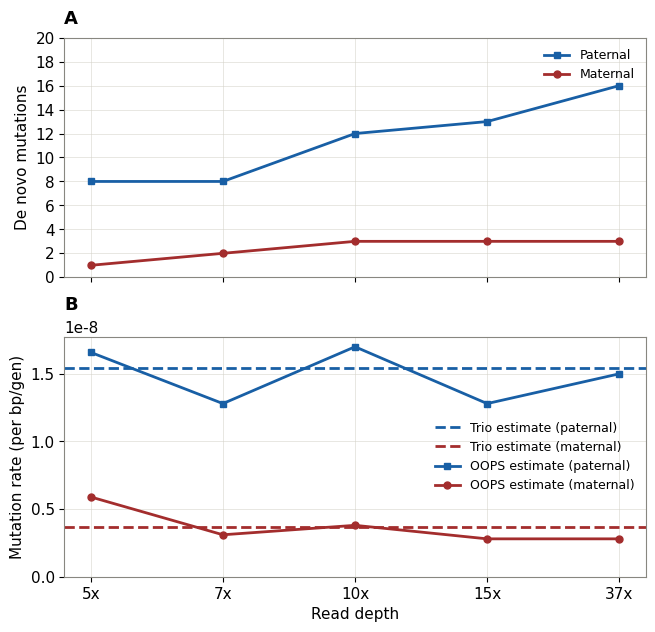

Reproduce this figure in Python.
#!/usr/bin/env python3
"""
De novo mutation calling vs read depth (PacBio).

One figure, three stacked panels sharing the read-depth x-axis:
  Panel 1 : # mutation calls vs depth   -- dad (blue), mom (red)
  Panel 2 : # false positives vs depth  -- dad (blue), mom (red)
  Panel 3 : estimated mutation rate vs depth, per parent, each with its own
            dashed ground-truth line and a 95% Poisson band (count CI / callable).

A soft-yellow vertical band marks 10x (where the experiment started).

EDIT ONLY THE "DATA" BLOCK BELOW.
"""

import os
import numpy as np
import matplotlib.pyplot as plt
# from scipy.stats import chi2

# ===========================================================================
# DATA  -- fill these in.  All arrays must line up with DEPTHS, same length.
#          Use np.nan for any (depth, parent) you haven't run yet.
# ===========================================================================

DEPTHS = np.array([5, 7, 10, 15, 37])              # x-axis (coverage)

# --- Panel 1: number of de novo calls, by parent of origin ---
CALLS_DAD = np.array([8, 8, 12, 13, 16])          # paternal DNM calls
CALLS_MOM = np.array([1, 2, 3, 3, 3])    # maternal DNM calls



# --- Panel 2: number of false positives, by parent ---
FALSE_POS_DAD = np.array([0, 0, 0, 0, 0])
FALSE_POS_MOM = np.array([0, 0, 0, 0, 0])

# --- Panel 3: estimated mutation rate, by parent (per bp/gen) ---
RATE_EST_DAD = np.array([1.658423e-08, 1.28e-8, 1.7e-8, 1.28e-8, 1.50e-8])
RATE_EST_MOM = np.array([5.894931e-09, 0.31e-8, 0.38e-8, 0.28e-8, 0.28e-08])


# Callable / accessible genome size per depth, PER PARENT (drives Poisson band).
# (From your pipeline's "Callable genome size" line for each parent run.)
# >>> PLACEHOLDER NUMBERS -- replace with your real per-parent values <<<
# CALLABLE_DAD = np.array([1.50e8, 2.00e8, 2.75e8, 3.20e8, 4.00e8])
# CALLABLE_MOM = np.array([1.40e8, 1.90e8, 2.60e8, np.nan, np.nan])

# --- Ground truth, per parent ---
GROUND_TRUTH_RATE_DAD = 1.54e-8
GROUND_TRUTH_RATE_MOM = 0.37e-8

CONF = 0.95
DATA_TYPE = "PacBio HiFi"   # for title only

# Where the experiment started (yellow vertical band).
START_DEPTH = 10

# ===========================================================================
# Colors  (mom/dad consistent across ALL panels, incl. their ground truth)
# ===========================================================================
C_DAD       = "#185FA5"   # blue  -- dad line, dad ground truth, dad band
C_MOM       = "#A32D2D"   # red   -- mom line, mom ground truth, mom band
C_DAD_BAND  = "#85B7EB"   # light blue band fill (dad)
C_MOM_BAND  = "#F09595"   # light red  band fill (mom)
C_START     = "#FAC775"   # soft yellow
C_GRID      = "#D3D1C7"

# ===========================================================================
# Poisson interval helper (exact, chi-square / Garwin form)
# ===========================================================================
def poisson_ci(k, conf=0.95):
    """Exact two-sided Poisson CI for an observed count k (scalar)."""
    a = 1.0 - conf
    lo = 0.0 if k == 0 else 0.5 * chi2.ppf(a / 2.0, 2 * k)
    hi = 0.5 * chi2.ppf(1.0 - a / 2.0, 2 * k + 2)
    return lo, hi

def rate_band(calls, callable_genome, conf=0.95):
    """Per-parent rate band: Poisson CI on the count / callable genome.
    Returns (lo, hi) arrays, np.nan where calls or callable are missing."""
    lo = np.full(len(calls), np.nan)
    hi = np.full(len(calls), np.nan)
    for i, (k, c) in enumerate(zip(calls, callable_genome)):
        if np.isnan(k) or np.isnan(c) or c <= 0:
            continue
        l, u = poisson_ci(int(round(k)), conf)
        lo[i], hi[i] = l / c, u / c
    return lo, hi

# ===========================================================================
# Font: use Helvetica if available.
# ---------------------------------------------------------------------------
# Matplotlib silently falls back to DejaVu Sans when a requested font is not
# installed, so asking for "Helvetica" alone does nothing on a machine that
# lacks it. Below we (1) register a real Helvetica .ttf/.otf if you point
# HELVETICA_FONT at one, and (2) give a fallback chain of Helvetica look-alikes
# (Nimbus Sans, Liberation Sans) that ship on most Linux/HPC systems, before
# DejaVu Sans as a last resort.
# ---------------------------------------------------------------------------
from matplotlib import font_manager as fm

# Optional: set this to a Helvetica font file to force the real thing.
# e.g. "/System/Library/Fonts/Helvetica.ttc" (macOS) or a .ttf/.otf you own.
HELVETICA_FONT = os.environ.get("HELVETICA_FONT", "")
if HELVETICA_FONT and os.path.isfile(HELVETICA_FONT):
    fm.fontManager.addfont(HELVETICA_FONT)

_available = {f.name for f in fm.fontManager.ttflist}
_preferred = ["Helvetica", "Arial"]
_chosen = next((f for f in _preferred if f in _available), "DejaVu Sans")
if _chosen not in ("Helvetica", "Arial"):
    print(f"[font] Helvetica/Arial not found; using '{_chosen}' "
          f"(Helvetica-compatible). Set HELVETICA_FONT to a font file to override.")
else:
    print(f"[font] Using '{_chosen}' for plots.")

# ===========================================================================
# Plot
# ===========================================================================
plt.rcParams.update({
    "font.family": "sans-serif",
    "font.sans-serif": _preferred,
    "font.size": 11,
    "axes.edgecolor": "#888780",
    "axes.linewidth": 0.8,
    "axes.grid": True,
    "grid.color": C_GRID,
    "grid.linewidth": 0.6,
    "grid.alpha": 0.6,
})

fig, (ax1, ax3) = plt.subplots(
    2, 1, figsize=(7.5, 7), sharex=True,
    gridspec_kw={"height_ratios": [0.8,  0.8], "hspace": 0.25},
)

xpos = np.arange(len(DEPTHS))   # categorical spacing so 5/7/10/15/37 don't crush
m_dad = ~np.isnan(CALLS_DAD)
m_mom = ~np.isnan(CALLS_MOM)
mr_dad = ~np.isnan(RATE_EST_DAD)
mr_mom = ~np.isnan(RATE_EST_MOM)

def start_band(ax):
    xc = np.interp(START_DEPTH, DEPTHS, xpos)
    ax.axvspan(xc - 0.18, xc + 0.18, color=C_START, alpha=0.55, zorder=0)

# ---- Panel 1: calls ----
# start_band(ax1)
ax1.plot(xpos[m_dad], CALLS_DAD[m_dad], "-s", color=C_DAD, lw=2, ms=5,
         label="Paternal", zorder=3)
ax1.plot(xpos[m_mom], CALLS_MOM[m_mom], "-o", color=C_MOM, lw=2, ms=5,
         label="Maternal", zorder=3)
ax1.set_yticks(np.arange(0, max(CALLS_DAD) + 5, 2))
ax1.set_ylabel("De novo mutations")
ax1.legend(frameon=False, loc="upper right", fontsize=9)
ax1.set_title(f"A", fontsize=13, fontweight="bold", loc="left", pad=10)

# ---- Panel 2: false positives ----
# start_band(ax2)
# mfp_dad = ~np.isnan(FALSE_POS_DAD)
# mfp_mom = ~np.isnan(FALSE_POS_MOM)
# ax2.plot(xpos[mfp_dad], FALSE_POS_DAD[mfp_dad], "-o", color=C_DAD, lw=2, ms=7,
#          label="False positives (dad)", zorder=3)
# ax2.plot(xpos[mfp_mom], FALSE_POS_MOM[mfp_mom], "-s", color=C_MOM, lw=2, ms=7,
#          label="False positives (mom)", zorder=3)
# ax2.set_ylabel("False positives")
# ax2.legend(frameon=False, loc="upper right", fontsize=9)
# ax2.set_ylim(bottom=0)

# ---- Panel 3: rates, per parent, each with ground truth ----
# start_band(ax3)

# ground-truth lines, matching parent colors
ax3.axhline(GROUND_TRUTH_RATE_DAD, color=C_DAD, lw=2, ls="--", zorder=2,
            label="Trio estimate (paternal)")
ax3.axhline(GROUND_TRUTH_RATE_MOM, color=C_MOM, lw=2, ls="--", zorder=2,
            label="Trio estimate (maternal)")

# estimated rate lines
ax3.plot(xpos[mr_dad], RATE_EST_DAD[mr_dad], "-s", color=C_DAD, lw=2, ms=5,
         zorder=3, label="OOPS estimate (paternal)")
ax3.plot(xpos[mr_mom], RATE_EST_MOM[mr_mom], "-o", color=C_MOM, lw=2, ms=5,
         zorder=3, label="OOPS estimate (maternal)")

ax3.set_ylabel("Mutation rate (per bp/gen)")
ax3.set_ylim(bottom=0)
ax3.legend(frameon=False, loc="best", fontsize=9)

# ---- shared x-axis cosmetics ----
ax3.set_xticks(xpos)
ax3.set_xticklabels([f"{int(d)}x" for d in DEPTHS])
ax3.set_xlabel("Read depth")
ax3.set_title(f"B", fontsize=13, fontweight="bold", loc="left", pad=20)

xc = np.interp(START_DEPTH, DEPTHS, xpos)
# ax1.annotate("experiment\nstart (10x)", xy=(xc, ax1.get_ylim()[1]),
            #  xytext=(xc + 0.25, ax1.get_ylim()[1] * 0.92),
            #  fontsize=9, color="#854F0B", ha="left", va="top")

# for ax in (ax1, ax2, ax3):
#     ax.margins(x=0.04)
#     ax.spines["top"].set_visible(False)
#     ax.spines["right"].set_visible(False)

# ===========================================================================
# Save
# ===========================================================================
out_dir = os.path.join(os.getcwd(), "plots")
os.makedirs(out_dir, exist_ok=True)
fig.savefig(os.path.join(out_dir, f"dnm_vs_depth_{DATA_TYPE}.png"), dpi=200, bbox_inches="tight")
fig.savefig(os.path.join(out_dir, f"dnm_vs_depth_{DATA_TYPE}.pdf"), bbox_inches="tight")

print("saved to", out_dir)
